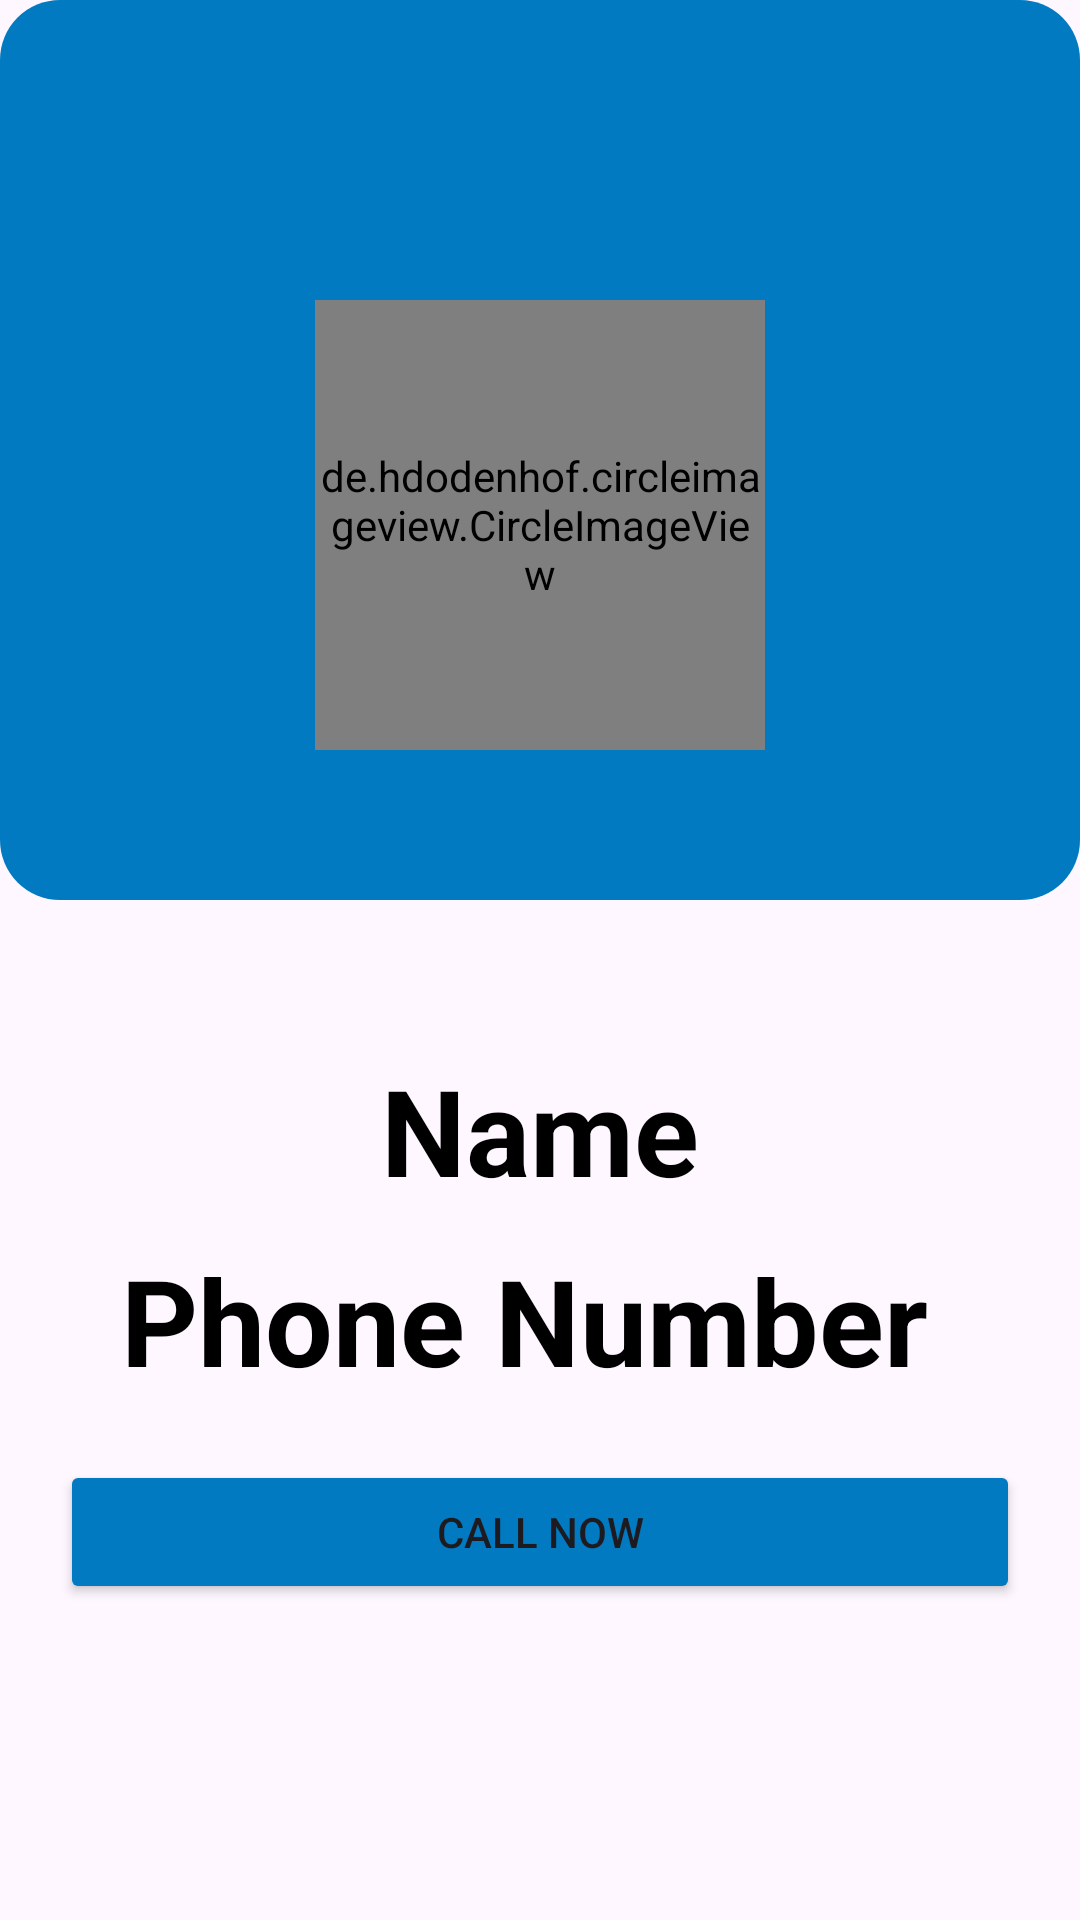

Write the Android layout XML for this screen, with the resource values it uses.
<!-- AndroidManifest.xml: application theme Theme.ListviewProject2 -->
<!-- res/layout/activity_user.xml -->
<?xml version="1.0" encoding="utf-8"?>
<LinearLayout xmlns:android="http://schemas.android.com/apk/res/android"
    xmlns:app="http://schemas.android.com/apk/res-auto"
    xmlns:tools="http://schemas.android.com/tools"
    android:id="@+id/main"
    android:orientation="vertical"
    android:layout_width="match_parent"
    android:layout_height="match_parent"
    tools:context=".userActivity">

    <LinearLayout
        android:layout_width="match_parent"
        android:layout_height="300dp"
        android:orientation="vertical"
        android:background="@drawable/profile_pic_background"
        >

        <de.hdodenhof.circleimageview.CircleImageView
            xmlns:app="http://schemas.android.com/apk/res-auto"
            android:id="@+id/profile_image"
            android:layout_marginTop="100dp"
            android:layout_width="150dp"
            android:layout_height="150dp"
            android:src="@drawable/pic0"
            app:civ_border_width="2dp"
            android:layout_gravity="center"
            app:civ_border_color="#FF000000"/>
    </LinearLayout>

   <LinearLayout
       android:layout_width="match_parent"
       android:layout_height="match_parent"
       android:orientation="vertical">

       <TextView
           android:id="@+id/ptvname"
           android:layout_width="wrap_content"
           android:layout_height="wrap_content"
            android:layout_gravity="center"
           android:layout_marginTop="50dp"
           android:textStyle="bold"
           android:textColor="@color/black"
           android:textSize="40dp"
           android:text="Name" />

       <TextView
           android:id="@+id/ptvnumber"
           android:layout_width="wrap_content"
           android:layout_height="wrap_content"
           android:layout_gravity="center"
           android:layout_marginTop="10dp"
           android:textStyle="bold"
           android:textColor="@color/black"
           android:textSize="40dp"
           android:text="Phone Number " />

       <Button
           android:id="@+id/btnCall"
           android:layout_margin="20dp"
           android:layout_width="match_parent"
           android:layout_height="wrap_content"
           android:text="call Now"
           android:backgroundTint="#017AC1"/>

   </LinearLayout>


</LinearLayout>
<!-- resources referenced by this layout -->
<resources>
  <!-- drawable profile_pic_background (drawable) -->
  <?xml version="1.0" encoding="utf-8"?>
  <shape xmlns:android="http://schemas.android.com/apk/res/android"
      android:shape="rectangle">
      <corners android:radius="20dp"/>
      <gradient
          android:startColor="#017AC1"
          android:centerColor="#017AC1"
          android:endColor="#017AC1"
          android:angle="90" />
  </shape>
  <style name="Theme.ListviewProject2" parent="Base.Theme.ListviewProject2" />
  <style name="Base.Theme.ListviewProject2" parent="Theme.Material3.DayNight.NoActionBar">
          
          
      </style>
  <!-- not gathered from this repository: default colours our renderer supplied (Android Studio template values) -->
  <color name="black">#FF000000</color>
</resources>
